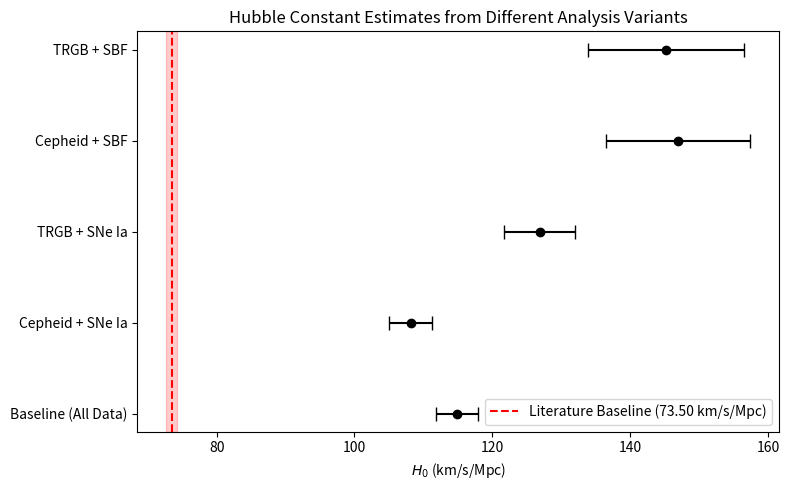

Here is the Python script that generated this plot: (Note: this script raises an exception after producing the figure.)
import numpy as np
import scipy.linalg as la
import matplotlib.pyplot as plt
import seaborn as sns

# Load data and functions
# (Copying the fit_h0 code)
anchors = {
    'N4258': {'mu': 29.397, 'err': 0.032},
    'LMC': {'mu': 18.477, 'err': 0.024},
    'MW': {'mu': 0.0, 'err': 0.0}
}
host_measurements = [
    ('NGC1309', 'Cepheid', 'N4258', 32.50, 0.10),
    ('NGC1365', 'Cepheid', 'N4258', 31.33, 0.08),
    ('NGC1448', 'Cepheid', 'N4258', 31.31, 0.09),
    ('NGC1559', 'Cepheid', 'N4258', 31.42, 0.07),
    ('M101', 'Cepheid', 'N4258', 29.12, 0.06),
    ('NGC1316', 'TRGB', 'N4258', 31.39, 0.10),
    ('NGC1365', 'TRGB', 'N4258', 31.32, 0.12),
    ('NGC5643', 'TRGB', 'N4258', 30.53, 0.09),
    ('M101', 'TRGB', 'N4258', 29.13, 0.08),
    ('NGC1309', 'Cepheid', 'LMC', 32.51, 0.11),
    ('NGC1365', 'Cepheid', 'LMC', 31.34, 0.09)
]
sneia_calibrators = [
    ('NGC1309', 12.10, 0.05),
    ('NGC1365', 11.93, 0.06),
    ('NGC1448', 11.90, 0.05),
    ('NGC1559', 12.22, 0.05),
    ('M101', 9.85, 0.04),
    ('NGC1316', 11.88, 0.07),
    ('NGC5643', 11.56, 0.06)
]
sbf_calibrators = [
    ('NGC1399', 28.35, 0.10),
    ('NGC1404', 28.33, 0.10),
    ('NGC4472', 28.56, 0.12)
]
hubble_flow_sneia = [
    (0.034, 15.12, 0.06, 250),
    (0.042, 15.68, 0.05, 250),
    (0.055, 16.35, 0.05, 250),
    (0.068, 17.02, 0.05, 250),
    (0.082, 17.55, 0.06, 250)
]
hubble_flow_sbf = [
    (0.023, 30.45, 0.15, 250),
    (0.031, 31.02, 0.15, 250),
    (0.045, 31.89, 0.16, 250)
]
method_anchor_err = {
    ('Cepheid', 'N4258'): 0.04,
    ('Cepheid', 'LMC'): 0.03,
    ('Cepheid', 'MW'): 0.02,
    ('TRGB', 'N4258'): 0.05
}
host_group = {
    'NGC1399': 'Fornax',
    'NGC1404': 'Fornax',
    'NGC4472': 'Virgo',
    'NGC1316': 'Fornax',
    'NGC1365': 'Fornax'
}

depth_scatter = 0.10
c_km = 299792.458
q0 = -0.55

def get_group(h): return host_group.get(h, h)

def fit_h0(use_sneia=True, use_sbf=True, use_cepheid=True, use_trgb=True, return_params=False):
    hosts = set()
    for h, method, anchor, _, _ in host_measurements:
        if (method == 'Cepheid' and use_cepheid) or (method == 'TRGB' and use_trgb):
            hosts.add(get_group(h))
    if use_sneia:
        for h, _, _ in sneia_calibrators: hosts.add(get_group(h))
    if use_sbf:
        for h, _, _ in sbf_calibrators: hosts.add(get_group(h))
        
    params = ['mu_' + a for a in anchors] + ['mu_' + h for h in hosts]
    if use_sneia: params.append('MB')
    if use_sbf: params.append('MF110W')
    params.append('H0_param')
    
    p_idx = {p: i for i, p in enumerate(params)}
    N_params = len(params)
    
    Y, A, C = [], [], []
    sys_methods = []
    
    for a, data in anchors.items():
        row = np.zeros(N_params)
        row[p_idx['mu_' + a]] = 1.0
        Y.append(data['mu'])
        A.append(row)
        C.append(data['err']**2 if data['err'] > 0 else 1e-10)
            
    idx_start_sys = len(Y)
    
    for h, method, anchor, mu_meas, err_meas in host_measurements:
        if not ((method == 'Cepheid' and use_cepheid) or (method == 'TRGB' and use_trgb)):
            continue
        row = np.zeros(N_params)
        row[p_idx['mu_' + get_group(h)]] = 1.0
        row[p_idx['mu_' + anchor]] = -1.0
        Y.append(mu_meas - anchors[anchor]['mu'])
        A.append(row)
        C.append(err_meas**2)
        sys_methods.append((method, anchor))
        
    if use_sneia:
        for h, mB, err_mB in sneia_calibrators:
            if get_group(h) not in hosts: continue
            row = np.zeros(N_params)
            row[p_idx['mu_' + get_group(h)]] = 1.0
            row[p_idx['MB']] = 1.0
            Y.append(mB)
            A.append(row)
            err = np.sqrt(err_mB**2 + depth_scatter**2) if h in host_group else err_mB
            C.append(err**2)
            sys_methods.append(None)
            
        for z, mB, err_mB, v_pec in hubble_flow_sneia:
            row = np.zeros(N_params)
            row[p_idx['MB']] = 1.0
            row[p_idx['H0_param']] = -1.0
            dl_h0 = z * (1 + 0.5 * (1 - q0) * z)
            y_val = mB - 5 * np.log10(c_km * dl_h0) - 25
            Y.append(y_val)
            A.append(row)
            err_v = (5 / np.log(10)) * (v_pec / (c_km * z))
            C.append(err_mB**2 + err_v**2)
            sys_methods.append(None)
            
    if use_sbf:
        for h, mF110W, err_mF110W in sbf_calibrators:
            if get_group(h) not in hosts: continue
            row = np.zeros(N_params)
            row[p_idx['mu_' + get_group(h)]] = 1.0
            row[p_idx['MF110W']] = 1.0
            Y.append(mF110W)
            A.append(row)
            err = np.sqrt(err_mF110W**2 + depth_scatter**2) if h in host_group else err_mF110W
            C.append(err**2)
            sys_methods.append(None)
            
        for z, mF110W, err_mF110W, v_pec in hubble_flow_sbf:
            row = np.zeros(N_params)
            row[p_idx['MF110W']] = 1.0
            row[p_idx['H0_param']] = -1.0
            dl_h0 = z * (1 + 0.5 * (1 - q0) * z)
            y_val = mF110W - 5 * np.log10(c_km * dl_h0) - 25
            Y.append(y_val)
            A.append(row)
            err_v = (5 / np.log(10)) * (v_pec / (c_km * z))
            C.append(err_mF110W**2 + err_v**2)
            sys_methods.append(None)
            
    Y = np.array(Y)
    A = np.array(A)
    C_matrix = np.diag(C)
    
    for i in range(len(sys_methods)):
        for j in range(len(sys_methods)):
            if sys_methods[i] is not None and sys_methods[j] is not None:
                if sys_methods[i] == sys_methods[j]:
                    err_sys = method_anchor_err.get(sys_methods[i], 0.0)
                    C_matrix[idx_start_sys + i, idx_start_sys + j] += err_sys**2
                    
    try:
        C_inv = la.inv(C_matrix)
        AT_Cinv = A.T @ C_inv
        Cov = la.inv(AT_Cinv @ A)
        X = Cov @ AT_Cinv @ Y
    except la.LinAlgError:
        return None, None
        
    H0_param = X[p_idx['H0_param']]
    H0_err = np.sqrt(Cov[p_idx['H0_param'], p_idx['H0_param']])
    H0 = 10**(H0_param / 5)
    H0_sigma = H0 * np.log(10) / 5 * H0_err
    
    if return_params:
        return H0, H0_sigma, X, Cov, params
    return H0, H0_sigma

# Variants
variants = {
    'Baseline (All Data)': fit_h0(),
    'Cepheid + SNe Ia': fit_h0(use_sbf=False, use_trgb=False),
    'TRGB + SNe Ia': fit_h0(use_sbf=False, use_cepheid=False),
    'Cepheid + SBF': fit_h0(use_sneia=False, use_trgb=False),
    'TRGB + SBF': fit_h0(use_sneia=False, use_cepheid=False)
}

# Plot H0 variants
plt.figure(figsize=(8, 5))
labels = list(variants.keys())
h0_vals = [v[0] for v in variants.values()]
h0_errs = [v[1] for v in variants.values()]

plt.errorbar(h0_vals, range(len(labels)), xerr=h0_errs, fmt='o', color='black', capsize=5)
plt.yticks(range(len(labels)), labels)
plt.axvline(x=73.50, color='red', linestyle='--', label='Literature Baseline (73.50 km/s/Mpc)')
plt.axvspan(73.50 - 0.81, 73.50 + 0.81, color='red', alpha=0.2)
plt.xlabel('$H_0$ (km/s/Mpc)')
plt.title('Hubble Constant Estimates from Different Analysis Variants')
plt.legend()
plt.tight_layout()
plt.savefig('report/images/h0_variants.png')

# Hubble Diagram
H0_base, H0_sigma, X, Cov, params = fit_h0(return_params=True)
p_idx = {p: i for i, p in enumerate(params)}
MB = X[p_idx['MB']]
MF110W = X[p_idx['MF110W']]

plt.figure(figsize=(8, 6))
# SNe Ia
z_sneia = [v[0] for v in hubble_flow_sneia]
mu_sneia = [v[1] - MB for v in hubble_flow_sneia]
mu_err_sneia = [np.sqrt(v[2]**2 + ((5/np.log(10))*(v[3]/(c_km*v[0])))**2) for v in hubble_flow_sneia]

plt.errorbar(z_sneia, mu_sneia, yerr=mu_err_sneia, fmt='o', color='blue', label='SNe Ia')

# SBF
z_sbf = [v[0] for v in hubble_flow_sbf]
mu_sbf = [v[1] - MF110W for v in hubble_flow_sbf]
mu_err_sbf = [np.sqrt(v[2]**2 + ((5/np.log(10))*(v[3]/(c_km*v[0])))**2) for v in hubble_flow_sbf]

plt.errorbar(z_sbf, mu_sbf, yerr=mu_err_sbf, fmt='s', color='green', label='SBF')

# Model line
z_range = np.linspace(0.015, 0.09, 100)
dl_h0_range = z_range * (1 + 0.5 * (1 - q0) * z_range)
mu_model = 5 * np.log10(c_km * dl_h0_range / H0_base) + 25
plt.plot(z_range, mu_model, color='black', linestyle='-', label=f'Model ($H_0$={H0_base:.1f})')

plt.xscale('log')
plt.xlabel('Redshift $z$')
plt.ylabel('Distance Modulus $\mu$')
plt.title('Hubble Diagram')
plt.legend()
plt.grid(True, which='both', linestyle='--', alpha=0.5)
plt.tight_layout()
plt.savefig('report/images/hubble_diagram.png')
